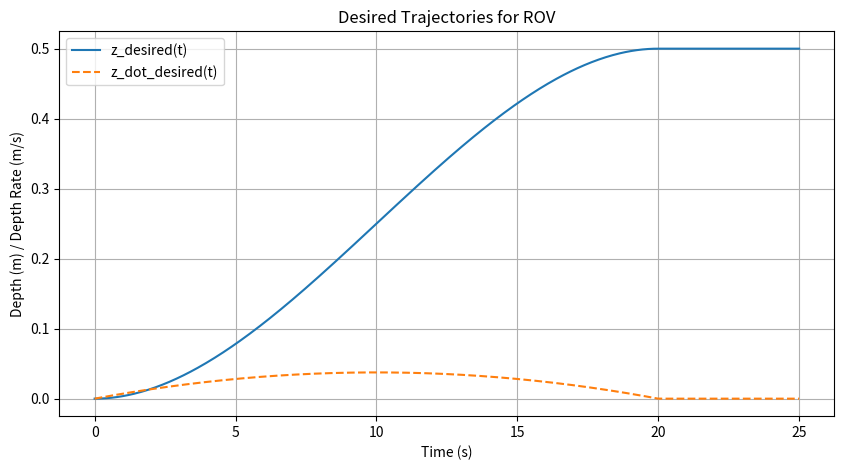

This figure's Python source:
import numpy as np
import matplotlib.pyplot as plt

# Given values
t_final = 20  # seconds
z_init = 0    # meters
z_final = 0.5 # meters

# Time array
t = np.linspace(0, 25, num=500)  # from 0 to 25 seconds for a smooth curve

# Coefficients for the cubic polynomial
a2 = 3 * (z_final - z_init) / (t_final**2)
a3 = -2 * (z_final - z_init) / (t_final**3)

# Calculate the desired trajectory and its derivative
z_desired = np.piecewise(t, [t < t_final, t >= t_final],
                         [lambda t: z_init + a2 * t**2 + a3 * t**3,
                          lambda t: z_final])
z_dot_desired = np.piecewise(t, [t < t_final, t >= t_final],
                               [lambda t: 2 * a2 * t + 3 * a3 * t**2,
                                lambda t: 0])

# Plotting the desired trajectories
plt.figure(figsize=(10, 5))
plt.plot(t, z_desired, label='z_desired(t)')
plt.plot(t, z_dot_desired, label='z_dot_desired(t)', linestyle='--')
plt.title('Desired Trajectories for ROV')
plt.xlabel('Time (s)')
plt.ylabel('Depth (m) / Depth Rate (m/s)')
plt.legend()
plt.grid(True)
plt.show()
